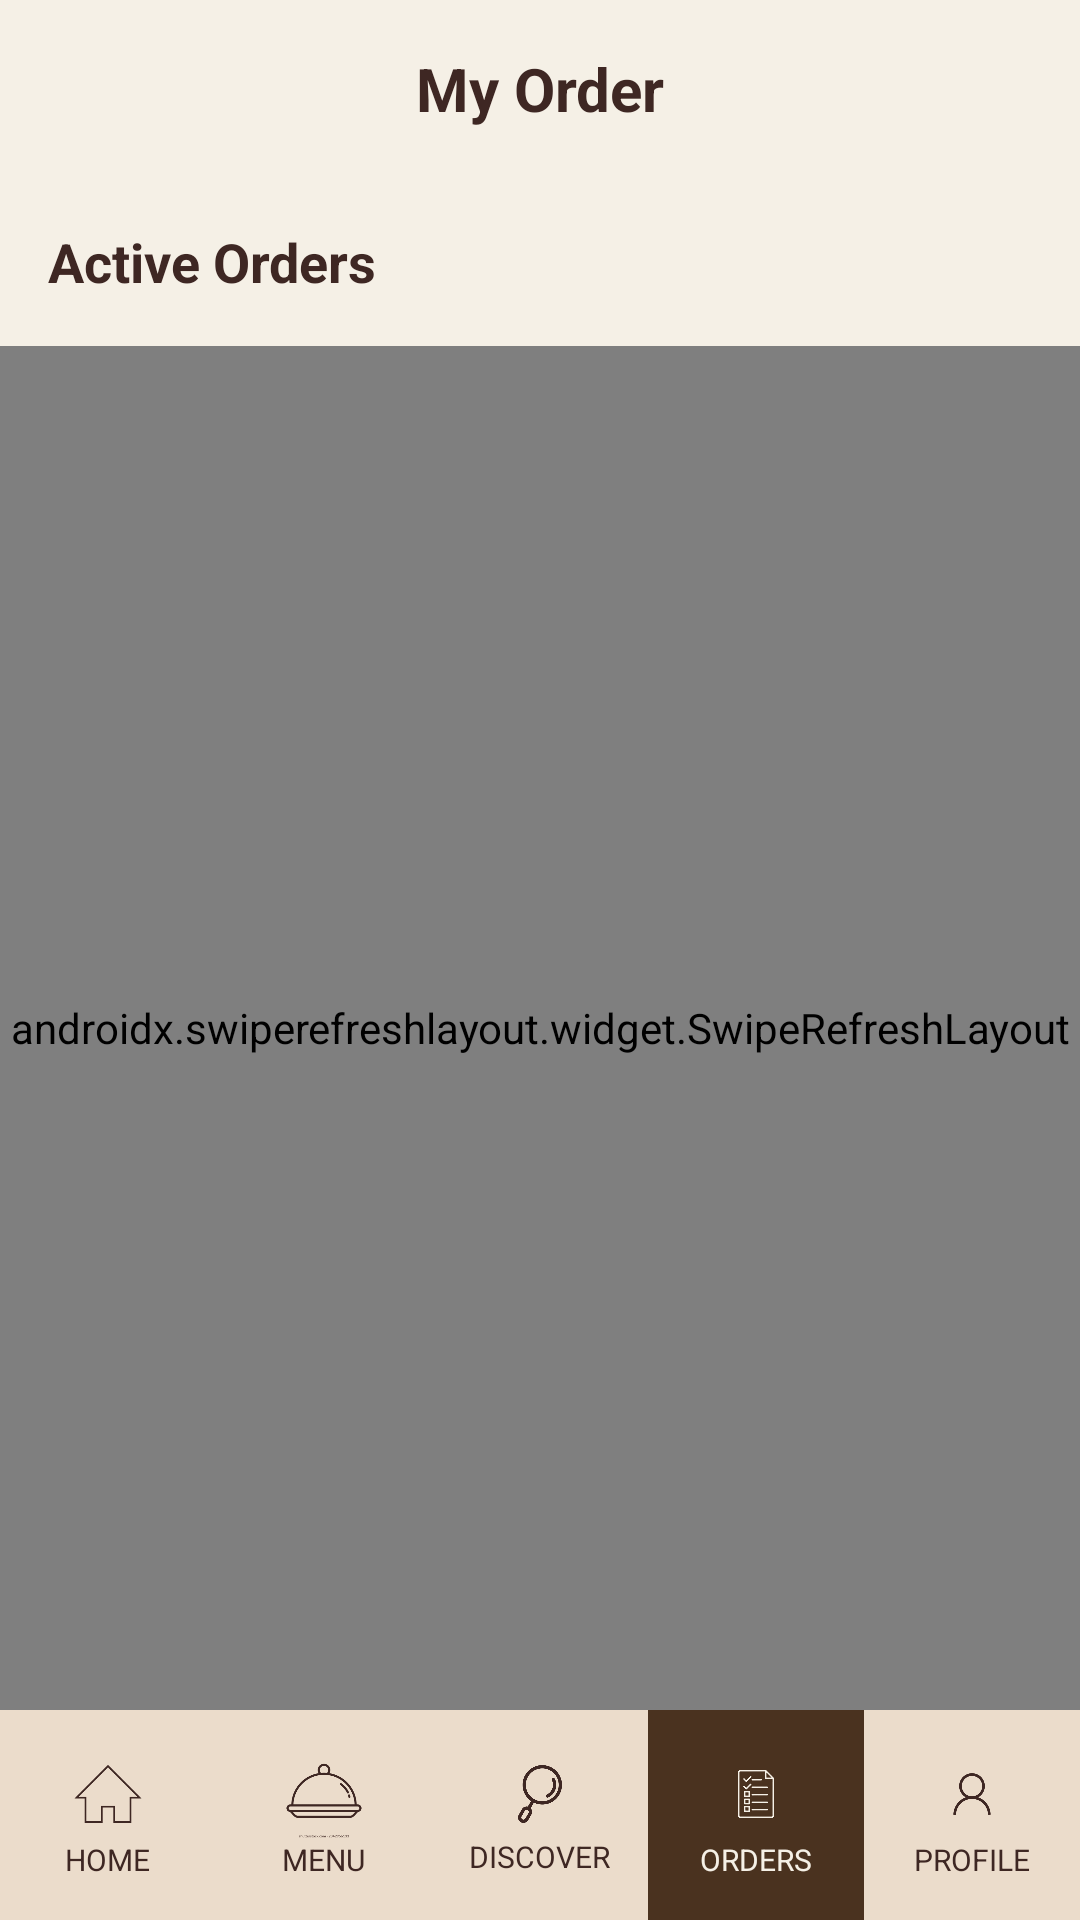

Layout XML and referenced resources for this Android screen:
<!-- AndroidManifest.xml: application theme Theme.Streat_Cafe -->
<!-- res/layout/activity_orders.xml -->
<?xml version="1.0" encoding="utf-8"?>
<androidx.constraintlayout.widget.ConstraintLayout xmlns:android="http://schemas.android.com/apk/res/android"
    xmlns:app="http://schemas.android.com/apk/res-auto"
    xmlns:tools="http://schemas.android.com/tools"
    android:id="@+id/main"
    android:layout_width="match_parent"
    android:layout_height="match_parent"
    android:background="@color/bg_cream"
    tools:context=".Orders">

    <androidx.constraintlayout.widget.ConstraintLayout
        android:id="@+id/topBar"
        android:layout_width="match_parent"
        android:layout_height="wrap_content"
        android:padding="16dp"
        app:layout_constraintTop_toTopOf="parent">
        <TextView
            android:layout_width="wrap_content"
            android:layout_height="wrap_content"
            android:text="My Order"
            android:textColor="@color/dark_brown"
            android:textSize="20sp"
            android:textStyle="bold"
            app:layout_constraintBottom_toBottomOf="parent"
            app:layout_constraintEnd_toEndOf="parent"
            app:layout_constraintStart_toStartOf="parent"
            app:layout_constraintTop_toTopOf="parent" />
    </androidx.constraintlayout.widget.ConstraintLayout>

    
    <TextView
        android:id="@+id/tvActiveOrdersLabel"
        android:layout_width="match_parent"
        android:layout_height="wrap_content"
        android:paddingHorizontal="16dp"
        android:paddingVertical="16dp"
        android:text="Active Orders"
        android:textColor="@color/dark_brown"
        android:textSize="18sp"
        android:textStyle="bold"
        app:layout_constraintTop_toBottomOf="@id/topBar" />

    <androidx.swiperefreshlayout.widget.SwipeRefreshLayout
        android:id="@+id/swipeRefreshLayout"
        android:layout_width="match_parent"
        android:layout_height="0dp"
        app:layout_constraintBottom_toTopOf="@+id/bottomNav"
        app:layout_constraintTop_toBottomOf="@id/tvActiveOrdersLabel">

        <FrameLayout
            android:layout_width="match_parent"
            android:layout_height="match_parent">

            
            <LinearLayout
                android:id="@+id/emptyState"
                android:layout_width="match_parent"
                android:layout_height="match_parent"
                android:gravity="center"
                android:orientation="vertical"
                android:padding="32dp"
                android:visibility="gone">

                <ImageView
                    android:layout_width="150dp"
                    android:layout_height="150dp"
                    android:src="@drawable/order_button"
                    app:tint="@color/accent_tan"
                    android:contentDescription="@null" />

                <TextView
                    android:layout_width="wrap_content"
                    android:layout_height="wrap_content"
                    android:layout_marginTop="16dp"
                    android:text="No Orders Yet"
                    android:textColor="@color/dark_brown"
                    android:textSize="18sp"
                    android:textStyle="bold" />

                <TextView
                    android:id="@+id/tvEmptyMessage"
                    android:layout_width="wrap_content"
                    android:layout_height="wrap_content"
                    android:layout_marginTop="8dp"
                    android:gravity="center"
                    android:text="Looks like you haven't placed any orders yet."
                    android:textColor="@color/nav_active_brown"
                    android:textSize="14sp" />

                <androidx.appcompat.widget.AppCompatButton
                    android:id="@+id/btnOrderNow"
                    android:layout_width="wrap_content"
                    android:layout_height="wrap_content"
                    android:layout_marginTop="24dp"
                    android:background="@drawable/bg_option_selected"
                    android:paddingHorizontal="32dp"
                    android:text="Order Now"
                    android:textAllCaps="false"
                    android:textColor="@color/text_white_cream" />
            </LinearLayout>

            <androidx.recyclerview.widget.RecyclerView
                android:id="@+id/rvOrders"
                android:layout_width="match_parent"
                android:layout_height="match_parent"
                android:padding="16dp"
                android:clipToPadding="false" />
        </FrameLayout>
    </androidx.swiperefreshlayout.widget.SwipeRefreshLayout>

    <LinearLayout
        android:id="@+id/bottomNav"
        android:layout_width="match_parent"
        android:layout_height="70dp"
        android:background="@color/accent_tan"
        android:orientation="horizontal"
        app:layout_constraintBottom_toBottomOf="parent">

        <LinearLayout android:id="@+id/navHome" android:layout_width="0dp" android:layout_height="match_parent" android:layout_weight="1" android:gravity="center" android:orientation="vertical" android:clickable="true" android:focusable="true" android:background="?attr/selectableItemBackground">
            <ImageView android:layout_width="30dp" android:layout_height="30dp" android:src="@drawable/_407802_200_removebg_preview" app:tint="@color/dark_brown" android:contentDescription="@null" />
            <TextView android:layout_width="wrap_content" android:layout_height="wrap_content" android:text="HOME" android:textColor="@color/dark_brown" android:textSize="10sp" tools:ignore="SmallSp" />
        </LinearLayout>
        <LinearLayout android:id="@+id/navMenu" android:layout_width="0dp" android:layout_height="match_parent" android:layout_weight="1" android:gravity="center" android:orientation="vertical" android:clickable="true" android:focusable="true" android:background="?attr/selectableItemBackground">
            <ImageView android:layout_width="30dp" android:layout_height="30dp" android:src="@drawable/waitress_icon_on_transparent_background_260nw_2342956133_removebg_preview" app:tint="@color/dark_brown" android:contentDescription="@null" />
            <TextView android:layout_width="wrap_content" android:layout_height="wrap_content" android:text="MENU" android:textColor="@color/dark_brown" android:textSize="10sp" tools:ignore="SmallSp" />
        </LinearLayout>
        <LinearLayout android:id="@+id/navDiscover" android:layout_width="0dp" android:layout_height="match_parent" android:layout_weight="1" android:gravity="center" android:orientation="vertical" android:clickable="true" android:focusable="true" android:background="?attr/selectableItemBackground">
            <ImageView android:layout_width="28dp" android:layout_height="28dp" android:src="@drawable/search_icon_isolated_on_white_background_creative_modern_logo_vector_removebg_preview" app:tint="@color/dark_brown" android:contentDescription="@null" />
            <TextView android:layout_width="wrap_content" android:layout_height="wrap_content" android:text="DISCOVER" android:textColor="@color/dark_brown" android:textSize="10sp" tools:ignore="SmallSp" />
        </LinearLayout>
        <LinearLayout android:id="@+id/navOrders" android:layout_width="0dp" android:layout_height="match_parent" android:layout_weight="1" android:gravity="center" android:background="@color/card_brown" android:orientation="vertical">
            <ImageView android:layout_width="30dp" android:layout_height="30dp" android:src="@drawable/order_button" app:tint="@color/text_white_cream" android:contentDescription="@null" />
            <TextView android:layout_width="wrap_content" android:layout_height="wrap_content" android:text="ORDERS" android:textColor="@color/text_white_cream" android:textSize="10sp" tools:ignore="SmallSp" />
        </LinearLayout>
        <LinearLayout android:id="@+id/navProfile" android:layout_width="0dp" android:layout_height="match_parent" android:layout_weight="1" android:gravity="center" android:orientation="vertical" android:clickable="true" android:focusable="true" android:background="?attr/selectableItemBackground">
            <ImageView android:layout_width="30dp" android:layout_height="30dp" android:src="@drawable/istockphoto_1225790722_612x612_removebg_preview" app:tint="@color/dark_brown" android:contentDescription="@null" />
            <TextView android:layout_width="wrap_content" android:layout_height="wrap_content" android:text="PROFILE" android:textColor="@color/dark_brown" android:textSize="10sp" tools:ignore="SmallSp" />
        </LinearLayout>
    </LinearLayout>

</androidx.constraintlayout.widget.ConstraintLayout>
<!-- resources referenced by this layout -->
<resources>
  <color name="accent_tan">#EBDCCB</color>
  <color name="bg_cream">#F5F0E6</color>
  <color name="card_brown">#4A321F</color>
  <color name="dark_brown">#3E2723</color>
  <color name="nav_active_brown">#5D4037</color>
  <color name="text_white_cream">#F5F0E6</color>
  <!-- drawable _407802_200_removebg_preview: png bitmap (drawable, 5829 bytes) -->
  <!-- drawable bg_option_selected (drawable) -->
  <?xml version="1.0" encoding="utf-8"?>
  <shape xmlns:android="http://schemas.android.com/apk/res/android">
      <solid android:color="#4A321F" />
      <corners android:radius="20dp" />
  </shape>
  <!-- drawable istockphoto_1225790722_612x612_removebg_preview: png bitmap (drawable, 37681 bytes) -->
  <!-- drawable order_button: png bitmap (drawable, 37867 bytes) -->
  <!-- drawable search_icon_isolated_on_white_background_creative_modern_logo_vector_removebg_preview: png bitmap (drawable, 46898 bytes) -->
  <!-- drawable waitress_icon_on_transparent_background_260nw_2342956133_removebg_preview: png bitmap (drawable, 22585 bytes) -->
  <style name="Theme.Streat_Cafe" parent="Base.Theme.Streat_Cafe" />
  <style name="Base.Theme.Streat_Cafe" parent="Theme.Material3.DayNight.NoActionBar">
          
          <item name="colorPrimary">@color/dark_brown</item>
          <item name="android:windowBackground">@color/bg_cream</item>
          <item name="android:textColorPrimary">@color/dark_brown</item>
      </style>
</resources>
